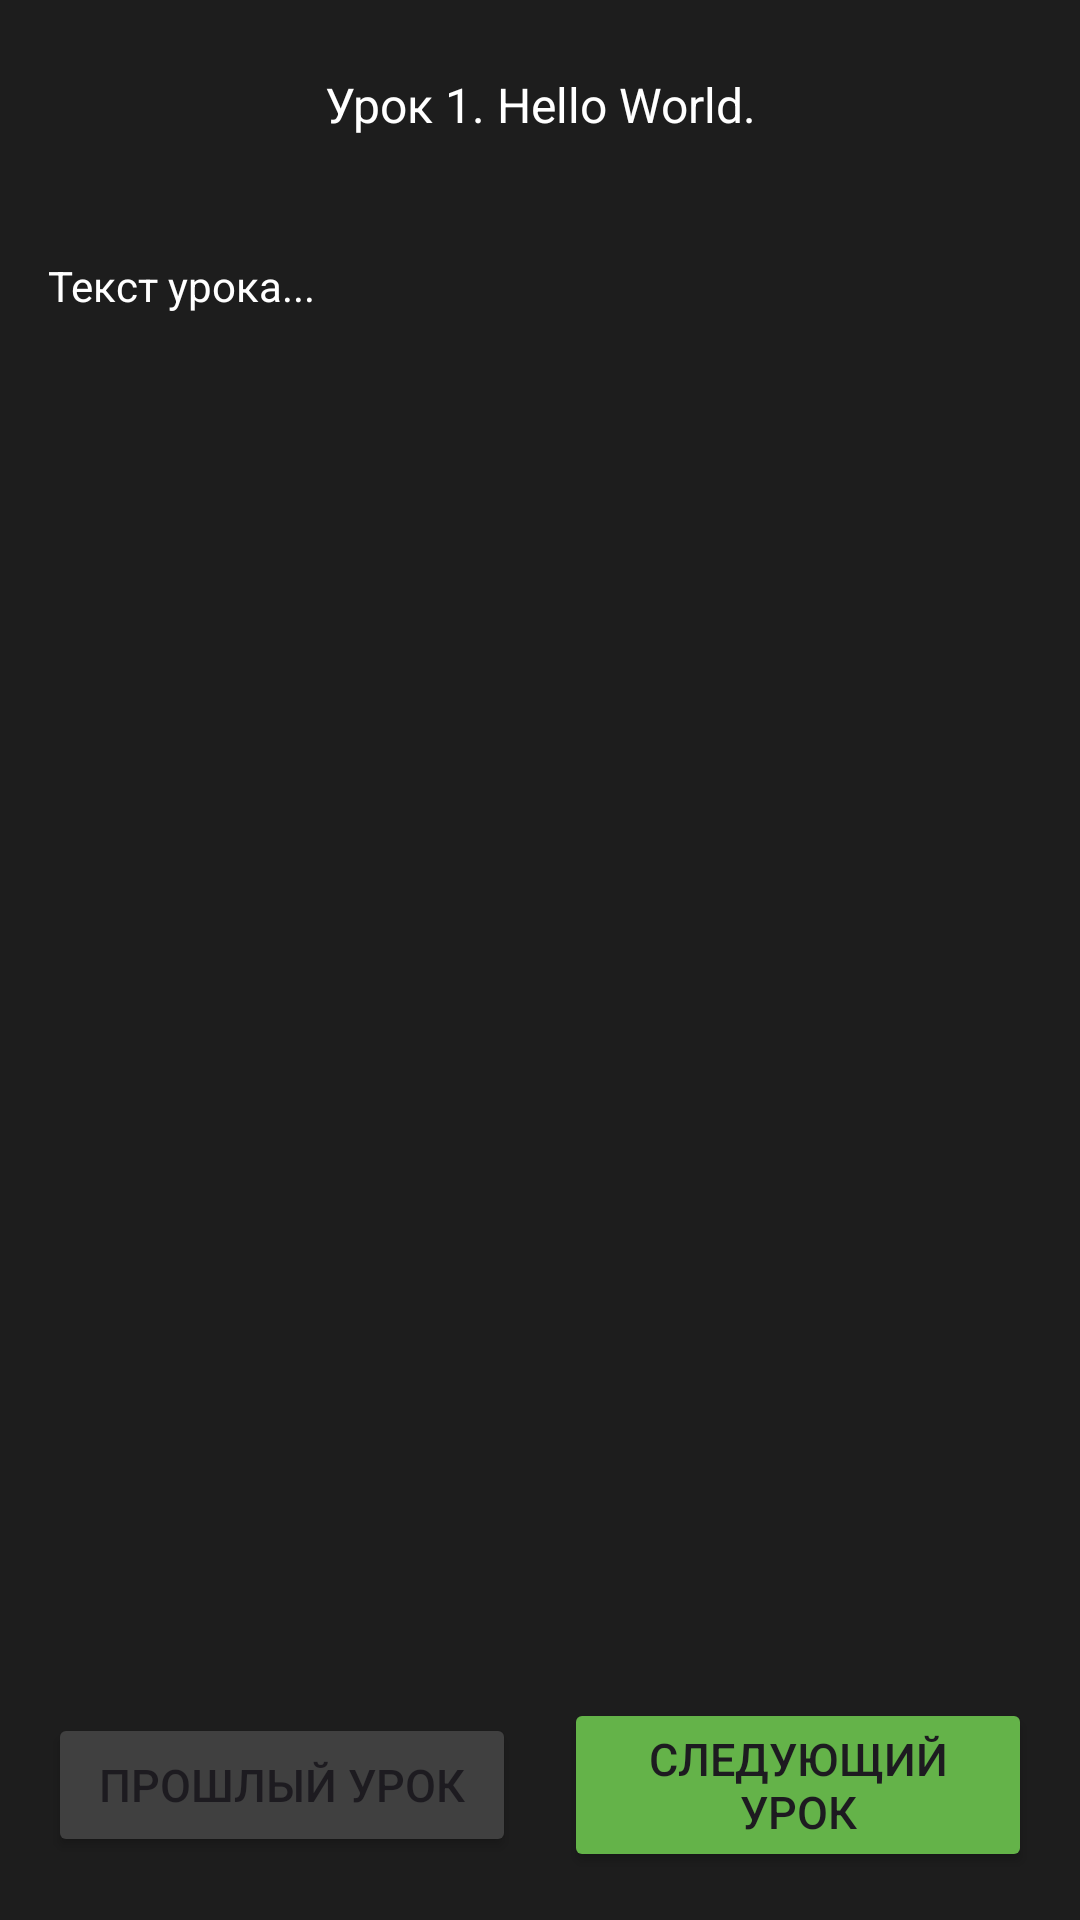

Layout XML and referenced resources for this Android screen:
<!-- AndroidManifest.xml: application theme Theme.LearningProgrammingLanguages -->
<!-- res/layout/activity_show_lesson.xml -->
<?xml version="1.0" encoding="utf-8"?>
<LinearLayout xmlns:android="http://schemas.android.com/apk/res/android"
    xmlns:app="http://schemas.android.com/apk/res-auto"
    xmlns:tools="http://schemas.android.com/tools"
    android:id="@+id/main"
    android:layout_width="match_parent"
    android:layout_height="match_parent"
    android:orientation="vertical"
    android:background="@color/black_gray"
    tools:context=".activity.ShowLessonActivity">

    <TextView
        android:id="@+id/textViewLessonTitle"
        android:layout_width="match_parent"
        android:layout_height="wrap_content"
        android:layout_margin="8dp"
        android:gravity="center"
        android:padding="16dp"
        android:text="@string/test_lesson"
        android:textColor="@color/white"
        android:textSize="16sp" />


    <ScrollView
        android:id="@+id/scrollViewLesson"
        android:layout_width="match_parent"
        android:layout_height="0dp"
        android:layout_weight="1">

        <TextView
            android:id="@+id/textViewLessonContent"
            android:layout_width="match_parent"
            android:layout_height="wrap_content"
            android:textColor="@color/white"
            android:text="@string/lesson_text_lesson"
            android:padding="16dp"/>

    </ScrollView>


    <LinearLayout
        android:layout_width="match_parent"
        android:layout_height="wrap_content"
        android:orientation="horizontal"
        android:padding="8dp"
        android:gravity="center">

        <Button
            android:id="@+id/buttonBack"
            android:layout_width="0dp"
            android:layout_margin="8dp"
            android:textSize="15sp"
            android:layout_height="wrap_content"
            android:layout_weight="1"
            android:backgroundTint="#404040"
            android:text="@string/previous_lesson" />

        <Button
            android:id="@+id/buttonNext"
            android:layout_width="0dp"
            android:layout_margin="8dp"
            android:textSize="15sp"
            android:layout_height="wrap_content"
            android:layout_weight="1"
            android:backgroundTint="#64B349"
            android:text="@string/next_lesson" />
    </LinearLayout>

</LinearLayout>
<!-- resources referenced by this layout -->
<resources>
  <color name="black_gray">#1D1D1D</color>
  <color name="white">#FFFFFFFF</color>
  <string name="lesson_text_lesson">Текст урока...</string>
  <string name="next_lesson">Следующий урок</string>
  <string name="previous_lesson">Прошлый урок</string>
  <string name="test_lesson">Урок 1. Hello World.</string>
  <style name="Theme.LearningProgrammingLanguages" parent="Base.Theme.LearningProgrammingLanguages" />
  <style name="Base.Theme.LearningProgrammingLanguages" parent="Theme.Material3.DayNight.NoActionBar">
          
          
      </style>
</resources>
